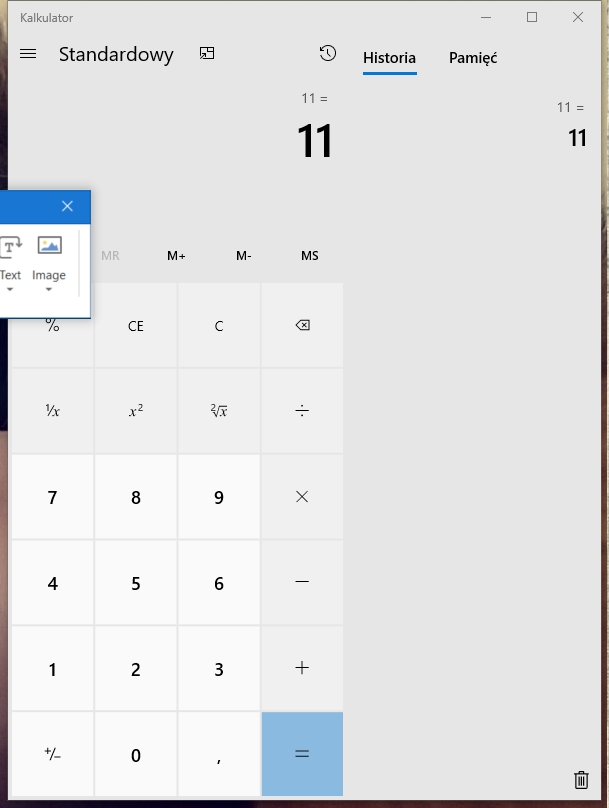
Workflow: Calculator

Step 1: Attach Window 'Kalkulator Applicati' in window 'Kalkulator' (applicationframehost.exe)

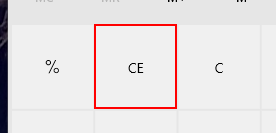
Step 2: click on the button 'Wyczyść wpis'

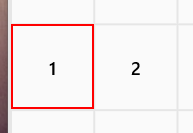
Step 3: type [input] into the button 'Jeden'

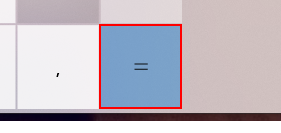
Step 4: click on the button 'Równa się'

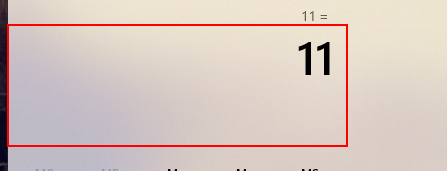
Step 5: get-text from the tekst 'Wyświetlana wartość to 11'